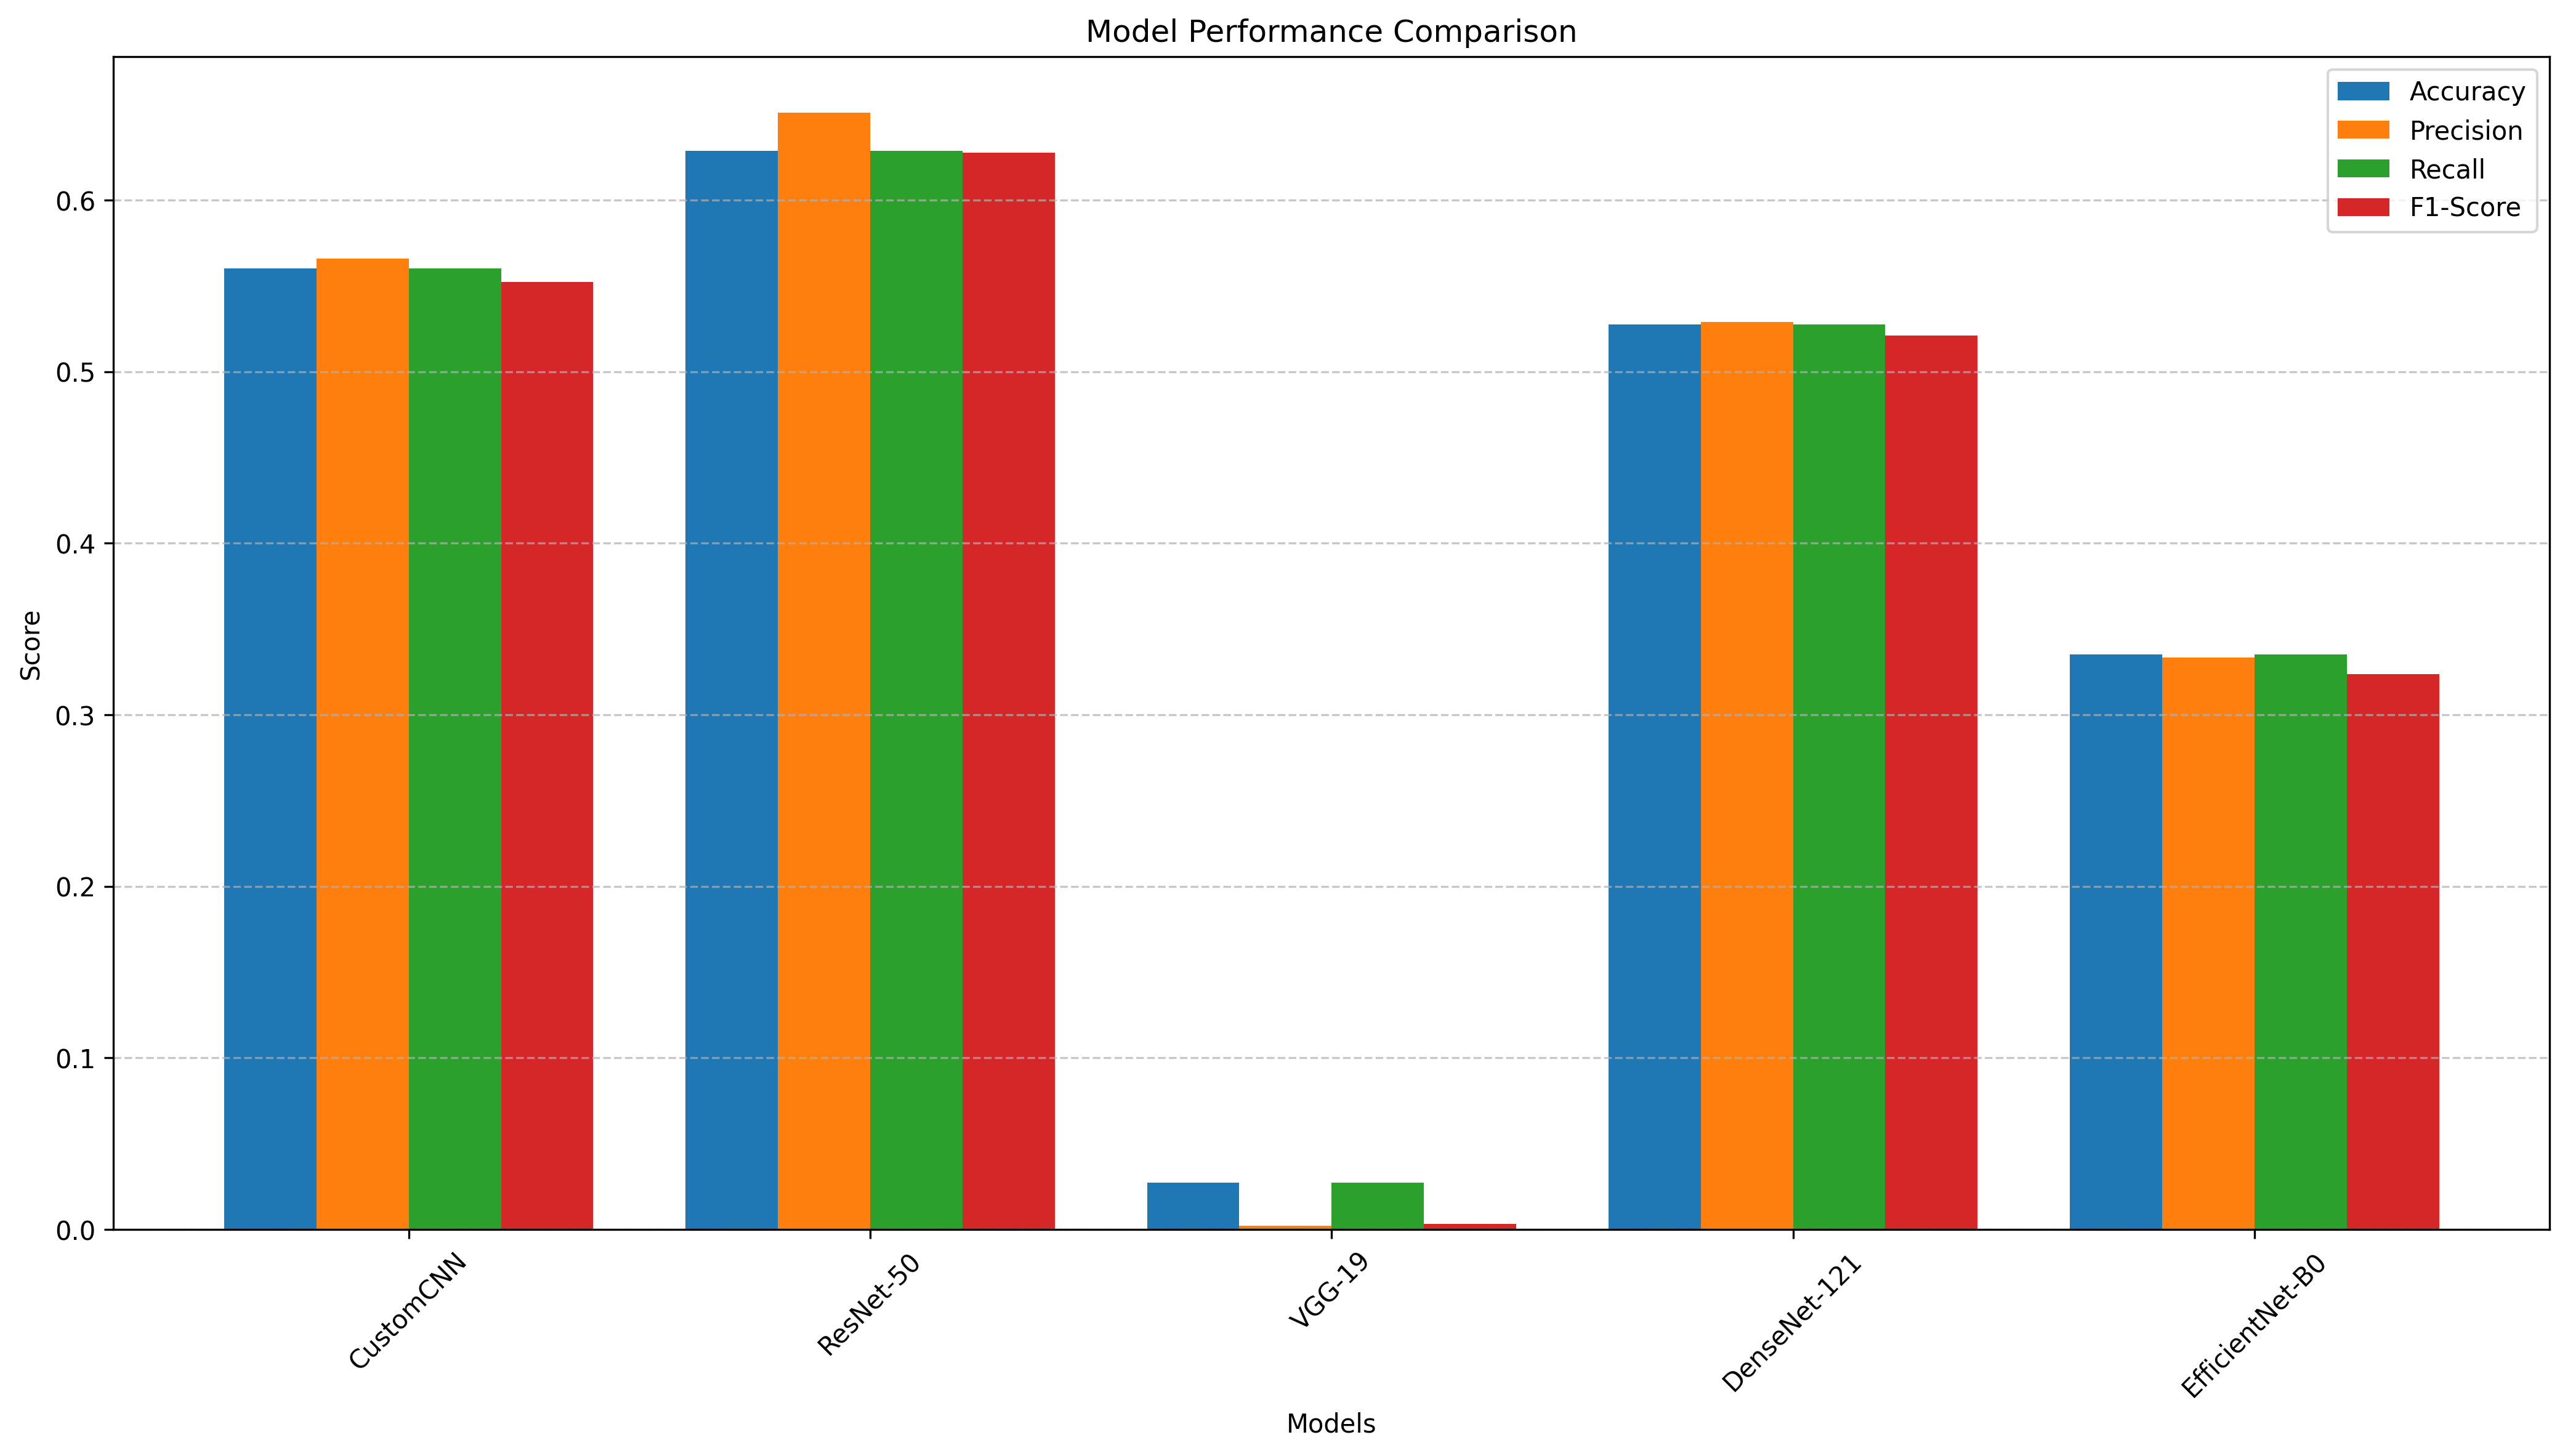

Source data for this figure (header and first rows):
Model, Accuracy, Precision, Recall, F1-Score, TP, FP, FN
CustomCNN, 0.5600, 0.5660, 0.5600, 0.5520, 5600, 4400, 4400
ResNet-50, 0.6286, 0.6510, 0.6286, 0.6275, 6286, 3714, 3714
VGG-19, 0.0271, 0.0021, 0.0271, 0.0034, 271, 9729, 9729
DenseNet-121, 0.5276, 0.5288, 0.5276, 0.5208, 5276, 4724, 4724
EfficientNet-B0, 0.3352, 0.3332, 0.3352, 0.3235, 3352, 6648, 6648
